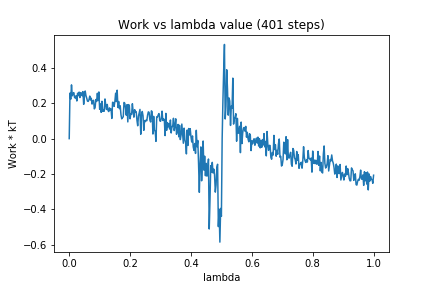

The table this chart was drawn from, first rows:
0, 0.0
1, 0.258
2, 0.2234
3, 0.3043
4, 0.2424
5, 0.2547
6, 0.2606
7, 0.2329
8, 0.2298
9, 0.2427
10, 0.2132
11, 0.257
12, 0.2433
13, 0.2635
14, 0.2324
15, 0.2607
16, 0.2575
17, 0.2428
18, 0.2663
19, 0.1941
20, 0.241
21, 0.2696
22, 0.243
23, 0.2291
24, 0.2121
25, 0.2109
26, 0.2208
27, 0.2409
28, 0.2193
29, 0.2288
30, 0.1955
31, 0.2127
32, 0.2172
33, 0.1684
34, 0.1754
35, 0.2213
36, 0.2104
37, 0.2568
38, 0.2158
39, 0.2644
40, 0.166
41, 0.1967
42, 0.1489
43, 0.2114
44, 0.1543
45, 0.1628
46, 0.155
47, 0.2247
48, 0.1902
49, 0.1652
50, 0.1936
51, 0.1592
52, 0.1532
53, 0.1742
54, 0.1623
55, 0.1671
56, 0.1143
57, 0.206
58, 0.2044
59, 0.1826
60, 0.2104
... 340 more rows
